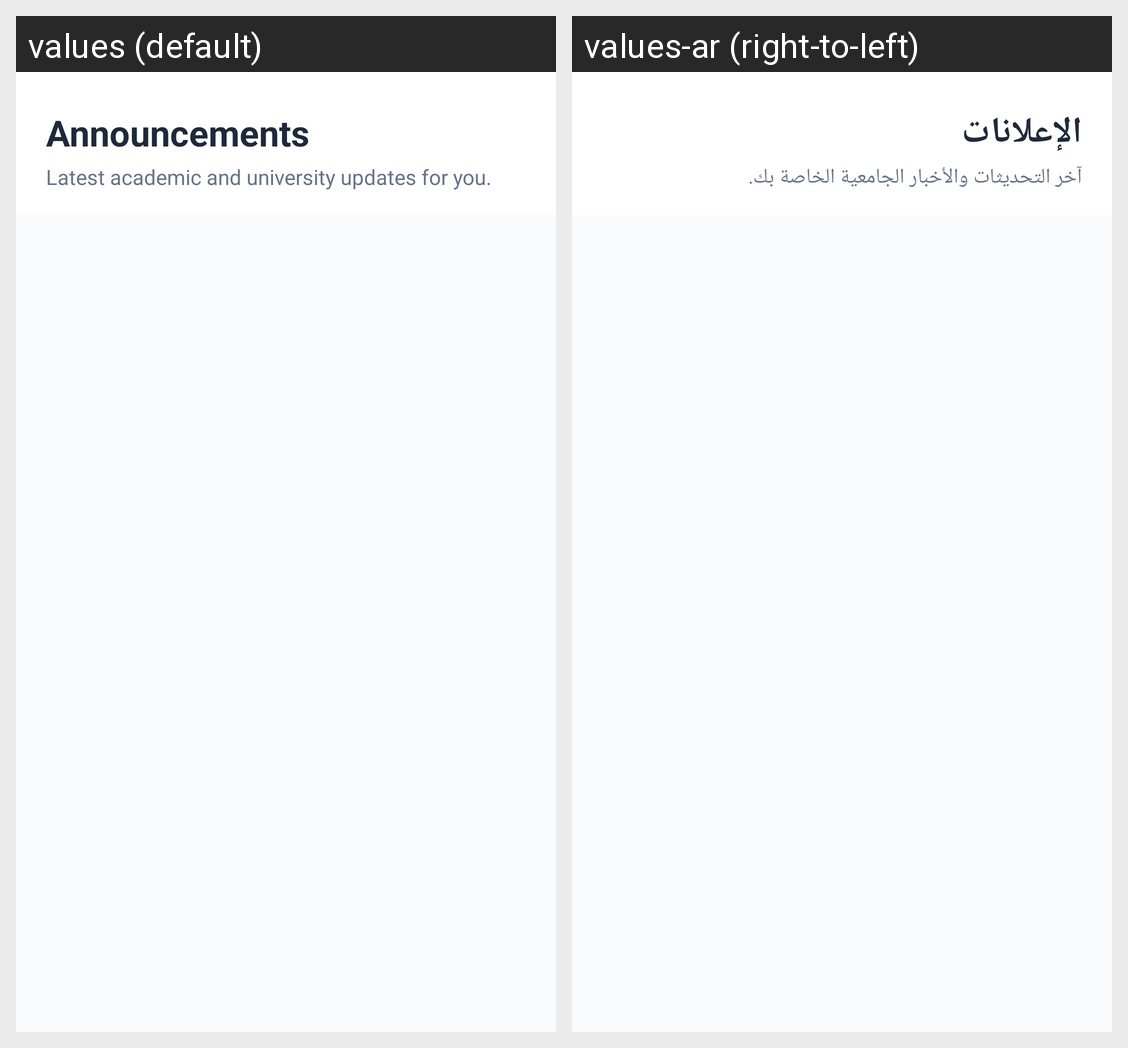

Translations of the strings shown on this Android screen, per locale in the grid:
Android screen res/layout/fragment_student_announcements.xml rendered under 2 locales, left to right: values (default), values-ar (right-to-left). Device: Nexus 5 (rendered at 1080×1920; each locale shown at half size, 540×960, under a caption strip naming it); theme Theme.Unify.
Strings drawn on this screen, with the default value and each locale's value (text and hints the layout hard-codes, and strings that could not be matched under every locale, appear in the picture but are not listed):

student_announcements
  values: Announcements
  values-ar: الإعلانات

announcements_subtitle
  values: Latest academic and university updates for you.
  values-ar: آخر التحديثات والأخبار الجامعية الخاصة بك.
